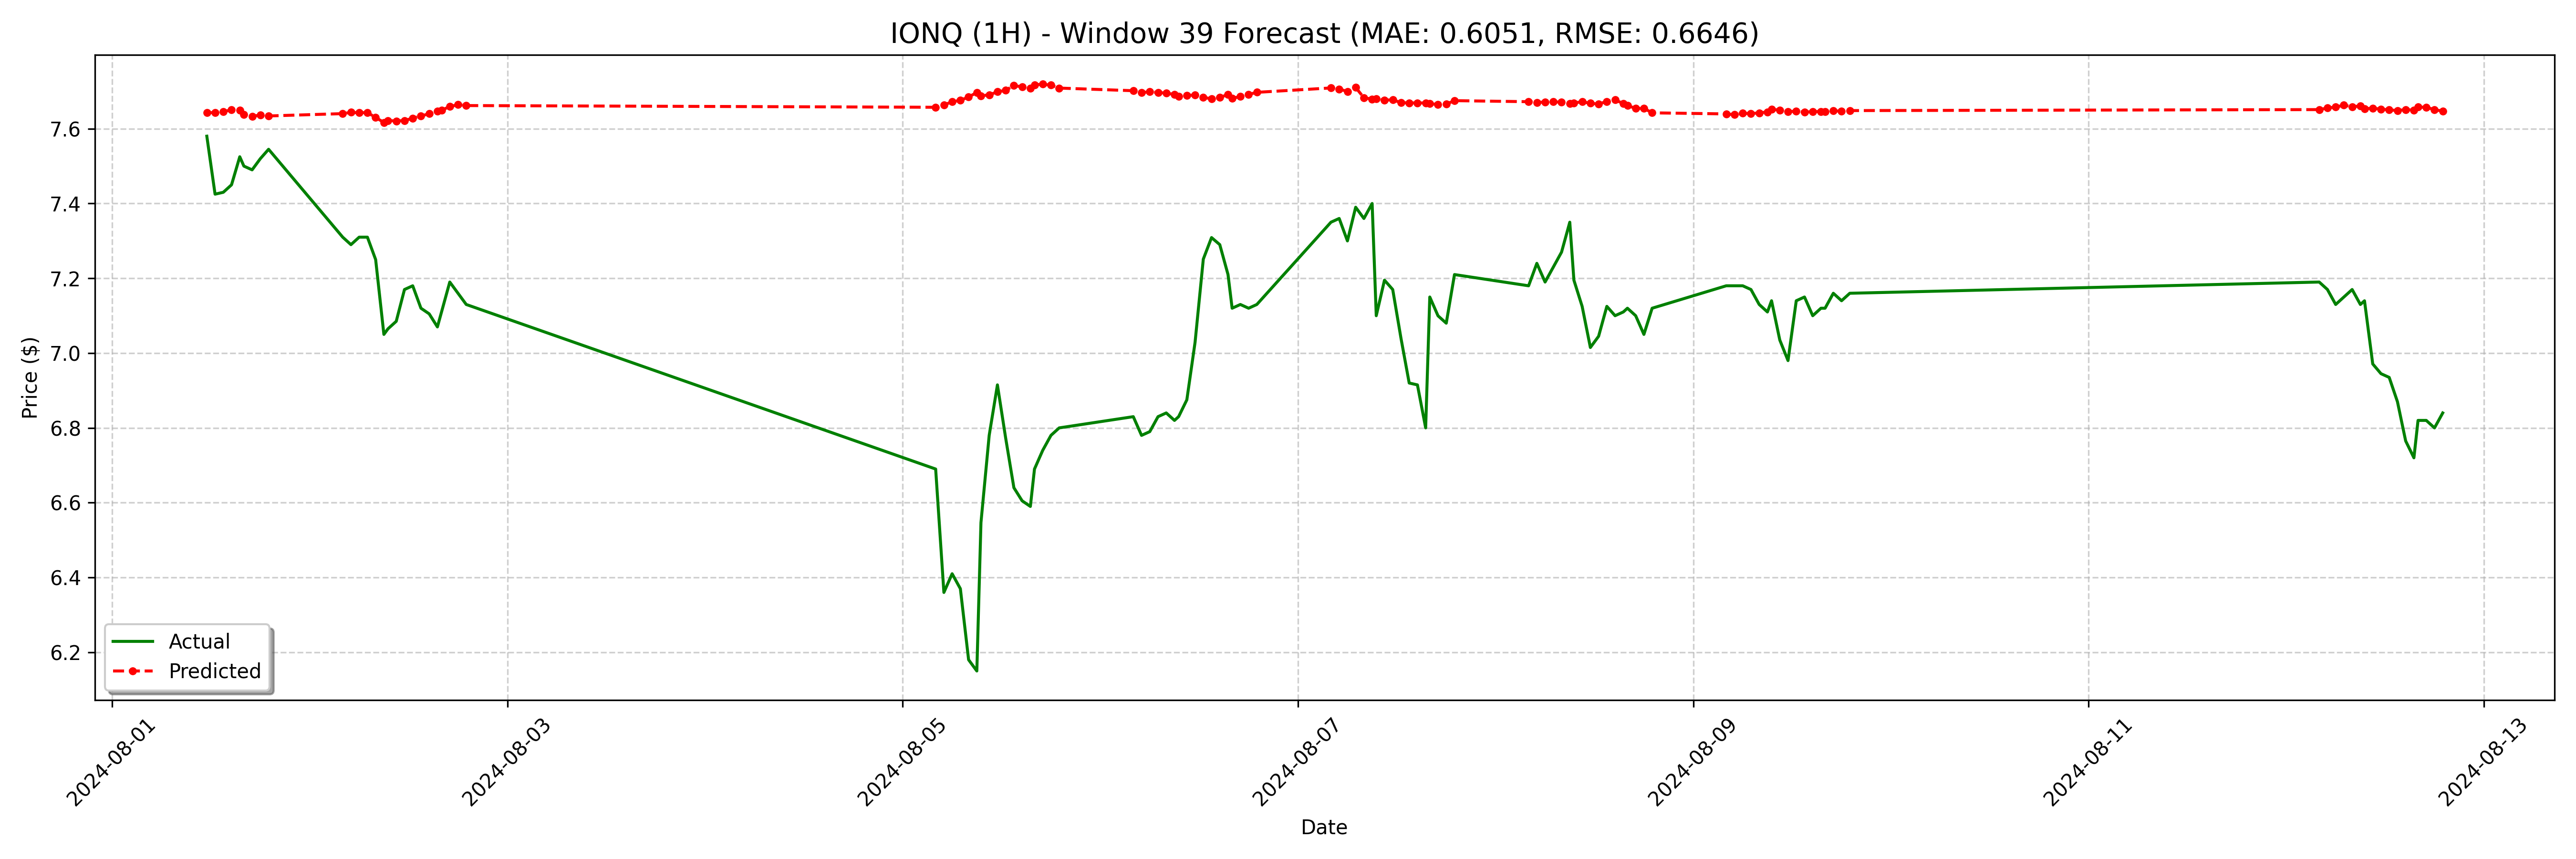

Source data for this figure (header and first rows):
date, actual, forecast
2024-08-01 11:30:00-04:00, 7.58, 7.643
2024-08-01 12:30:00-04:00, 7.425, 7.643
2024-08-01 13:30:00-04:00, 7.43, 7.646
2024-08-01 14:30:00-04:00, 7.45, 7.65
2024-08-01 15:30:00-04:00, 7.525, 7.65
2024-08-01 16:00:00-04:00, 7.5, 7.638
2024-08-01 17:00:00-04:00, 7.49, 7.633
2024-08-01 18:00:00-04:00, 7.52, 7.636
2024-08-01 19:00:00-04:00, 7.545, 7.634
2024-08-02 04:00:00-04:00, 7.31, 7.64
2024-08-02 05:00:00-04:00, 7.29, 7.644
2024-08-02 06:00:00-04:00, 7.31, 7.643
2024-08-02 07:00:00-04:00, 7.31, 7.643
2024-08-02 08:00:00-04:00, 7.25, 7.63
2024-08-02 09:00:00-04:00, 7.05, 7.617
2024-08-02 09:30:00-04:00, 7.065, 7.622
2024-08-02 10:30:00-04:00, 7.085, 7.621
2024-08-02 11:30:00-04:00, 7.17, 7.622
2024-08-02 12:30:00-04:00, 7.18, 7.628
2024-08-02 13:30:00-04:00, 7.12, 7.634
2024-08-02 14:30:00-04:00, 7.105, 7.64
2024-08-02 15:30:00-04:00, 7.07, 7.647
2024-08-02 16:00:00-04:00, 7.11, 7.65
2024-08-02 17:00:00-04:00, 7.19, 7.659
2024-08-02 18:00:00-04:00, 7.16, 7.664
2024-08-02 19:00:00-04:00, 7.13, 7.662
2024-08-05 04:00:00-04:00, 6.69, 7.657
2024-08-05 05:00:00-04:00, 6.36, 7.663
2024-08-05 06:00:00-04:00, 6.41, 7.672
2024-08-05 07:00:00-04:00, 6.37, 7.676
2024-08-05 08:00:00-04:00, 6.18, 7.685
2024-08-05 09:00:00-04:00, 6.15, 7.697
2024-08-05 09:30:00-04:00, 6.547, 7.688
2024-08-05 10:30:00-04:00, 6.78, 7.691
2024-08-05 11:30:00-04:00, 6.915, 7.699
2024-08-05 12:30:00-04:00, 6.773, 7.703
2024-08-05 13:30:00-04:00, 6.64, 7.715
2024-08-05 14:30:00-04:00, 6.605, 7.712
2024-08-05 15:30:00-04:00, 6.59, 7.709
2024-08-05 16:00:00-04:00, 6.69, 7.717
2024-08-05 17:00:00-04:00, 6.74, 7.719
2024-08-05 18:00:00-04:00, 6.78, 7.716
2024-08-05 19:00:00-04:00, 6.8, 7.709
2024-08-06 04:00:00-04:00, 6.83, 7.702
2024-08-06 05:00:00-04:00, 6.78, 7.696
2024-08-06 06:00:00-04:00, 6.79, 7.699
2024-08-06 07:00:00-04:00, 6.83, 7.696
2024-08-06 08:00:00-04:00, 6.84, 7.696
2024-08-06 09:00:00-04:00, 6.82, 7.691
2024-08-06 09:30:00-04:00, 6.83, 7.686
2024-08-06 10:30:00-04:00, 6.875, 7.689
2024-08-06 11:30:00-04:00, 7.029, 7.69
2024-08-06 12:30:00-04:00, 7.251, 7.684
2024-08-06 13:30:00-04:00, 7.309, 7.68
2024-08-06 14:30:00-04:00, 7.29, 7.683
2024-08-06 15:30:00-04:00, 7.21, 7.692
2024-08-06 16:00:00-04:00, 7.12, 7.681
2024-08-06 17:00:00-04:00, 7.13, 7.686
2024-08-06 18:00:00-04:00, 7.12, 7.692
2024-08-06 19:00:00-04:00, 7.13, 7.697
... 68 more rows
